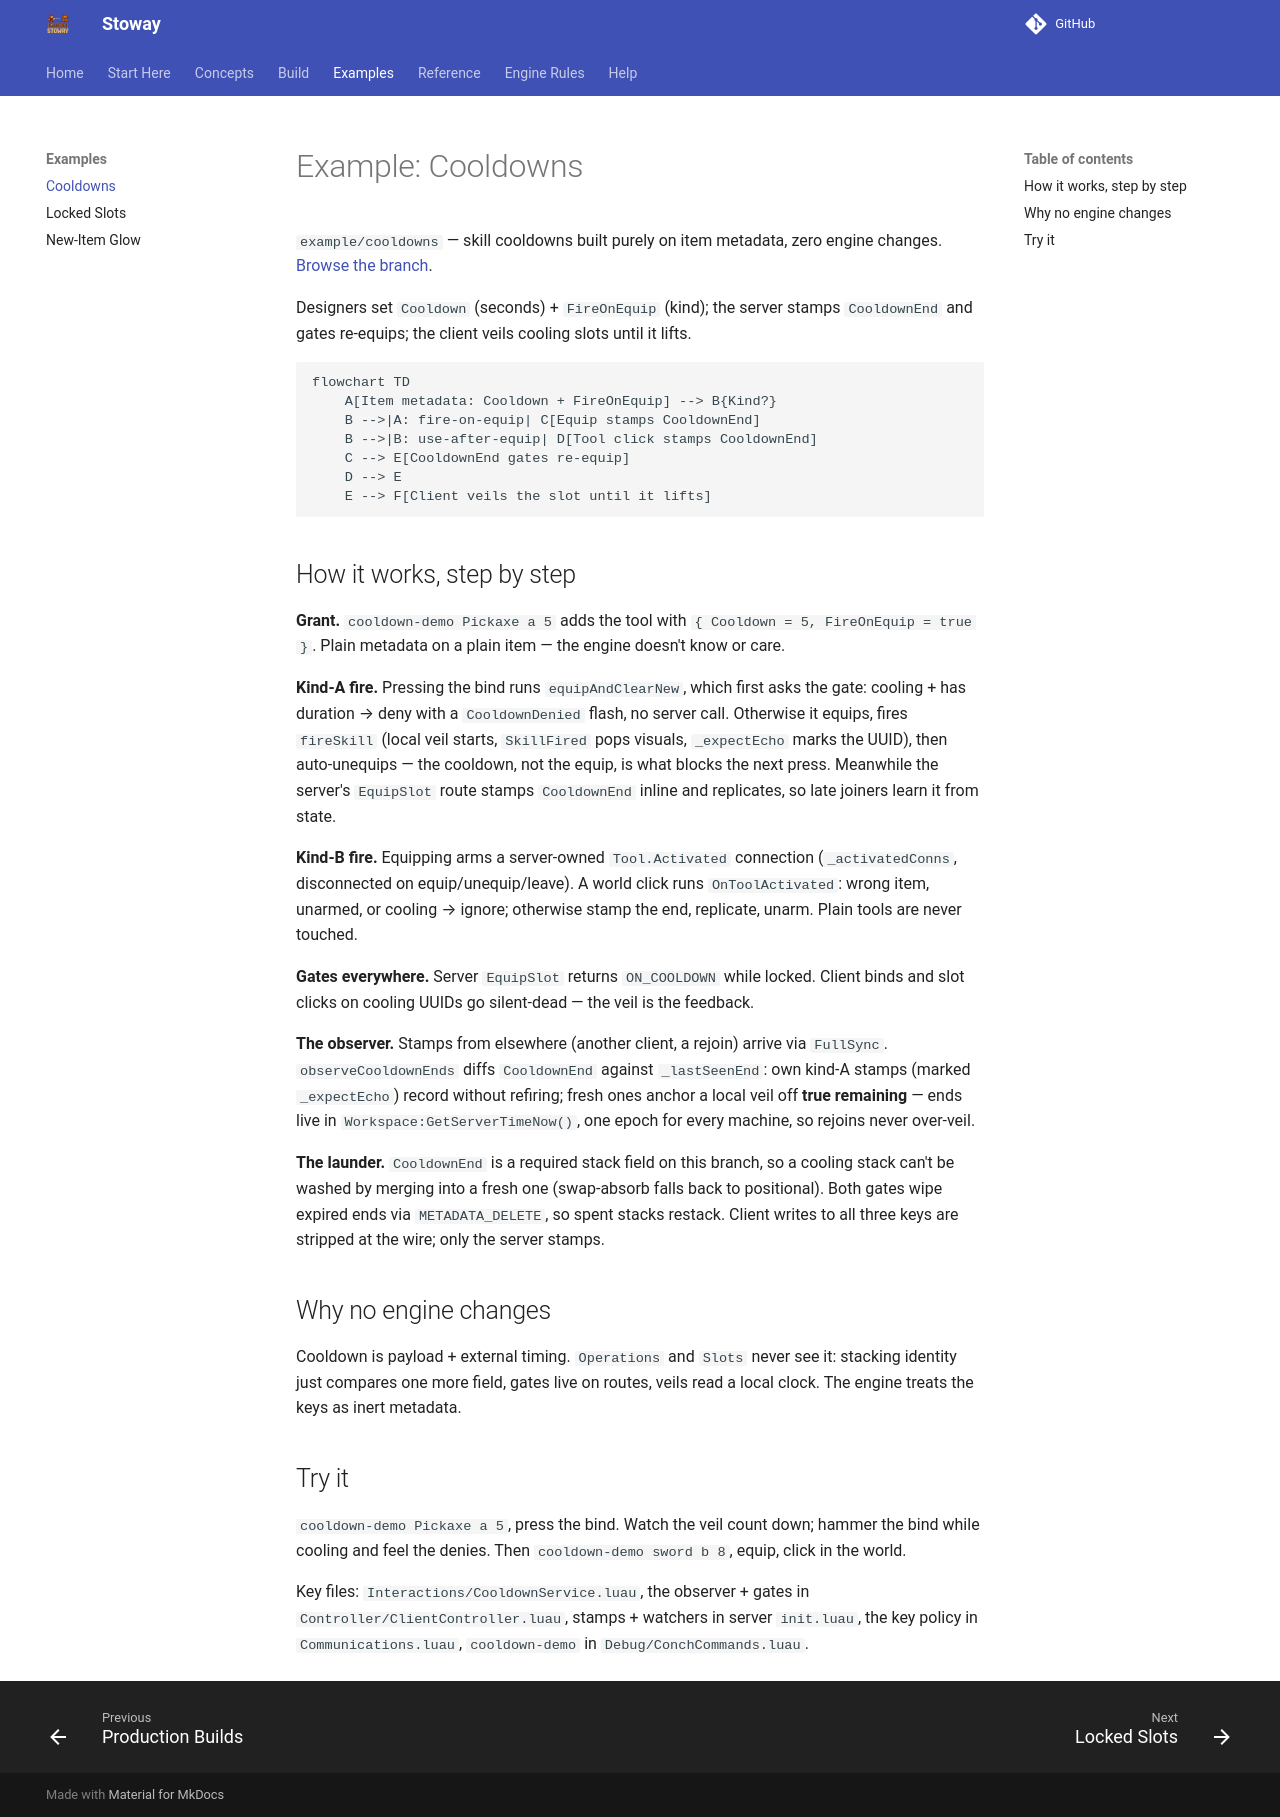

repository: Zyn-ic/Stoway · page: examples/cooldowns/index.html · generator: mkdocs

# Example: Cooldowns

`example/cooldowns` — skill cooldowns built purely on item metadata, zero
engine changes. [Browse the branch](https://github.com/Zyn-ic/Stoway/tree/example/cooldowns).

Designers set `Cooldown` (seconds) + `FireOnEquip` (kind); the server stamps
`CooldownEnd` and gates re-equips; the client veils cooling slots until it
lifts.

```mermaid
flowchart TD
    A[Item metadata: Cooldown + FireOnEquip] --> B{Kind?}
    B -->|A: fire-on-equip| C[Equip stamps CooldownEnd]
    B -->|B: use-after-equip| D[Tool click stamps CooldownEnd]
    C --> E[CooldownEnd gates re-equip]
    D --> E
    E --> F[Client veils the slot until it lifts]
```

## How it works, step by step

**Grant.** `cooldown-demo Pickaxe a 5` adds the tool with
`{ Cooldown = 5, FireOnEquip = true }`. Plain metadata on a plain item —
the engine doesn't know or care.

**Kind-A fire.** Pressing the bind runs `equipAndClearNew`, which first asks
the gate: cooling + has duration → deny with a `CooldownDenied` flash, no
server call. Otherwise it equips, fires `fireSkill` (local veil starts,
`SkillFired` pops visuals, `_expectEcho` marks the UUID), then auto-unequips
— the cooldown, not the equip, is what blocks the next press. Meanwhile the
server's `EquipSlot` route stamps `CooldownEnd` inline and replicates, so
late joiners learn it from state.

**Kind-B fire.** Equipping arms a server-owned `Tool.Activated` connection
(`_activatedConns`, disconnected on equip/unequip/leave). A world click runs
`OnToolActivated`: wrong item, unarmed, or cooling → ignore; otherwise stamp
the end, replicate, unarm. Plain tools are never touched.

**Gates everywhere.** Server `EquipSlot` returns `ON_COOLDOWN` while locked.
Client binds and slot clicks on cooling UUIDs go silent-dead — the veil is
the feedback.

**The observer.** Stamps from elsewhere (another client, a rejoin) arrive via
`FullSync`. `observeCooldownEnds` diffs `CooldownEnd` against `_lastSeenEnd`:
own kind-A stamps (marked `_expectEcho`) record without refiring; fresh ones
anchor a local veil off **true remaining** — ends live in
`Workspace:GetServerTimeNow()`, one epoch for every machine, so rejoins
never over-veil.

**The launder.** `CooldownEnd` is a required stack field on this branch, so a
cooling stack can't be washed by merging into a fresh one (swap-absorb falls
back to positional). Both gates wipe expired ends via `METADATA_DELETE`, so
spent stacks restack. Client writes to all three keys are stripped at the
wire; only the server stamps.

## Why no engine changes

Cooldown is payload + external timing. `Operations` and `Slots` never see
it: stacking identity just compares one more field, gates live on routes,
veils read a local clock. The engine treats the keys as inert metadata.

## Try it

`cooldown-demo Pickaxe a 5`, press the bind. Watch the veil count down;
hammer the bind while cooling and feel the denies. Then `cooldown-demo sword
b 8`, equip, click in the world.

Key files: `Interactions/CooldownService.luau`, the observer + gates in
`Controller/ClientController.luau`, stamps + watchers in server `init.luau`,
the key policy in `Communications.luau`, `cooldown-demo` in
`Debug/ConchCommands.luau`.
